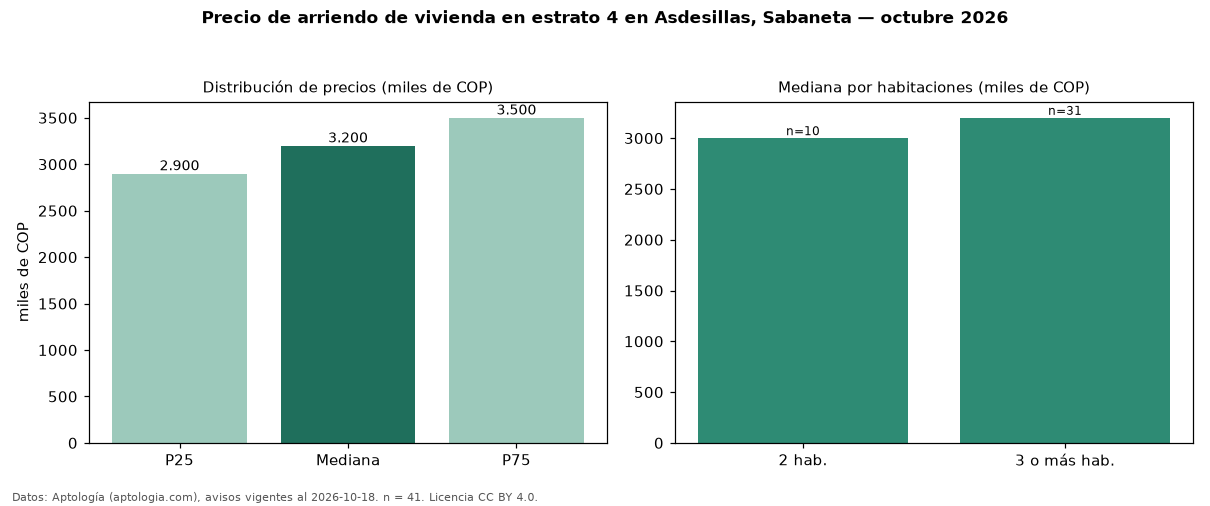

The data file committed next to this chart (first rows):
seccion, metrica, valor, moneda, n
precio, p25, 2900000, COP, 41
precio, mediana, 3200000, COP, 41
precio, p75, 3500000, COP, 41
precio, minimo, 2500000, COP, 41
precio, maximo, 4600000, COP, 41
m2, mediana_precio_m2, 42667, COP, 41
m2, area_mediana_m2, 76.0, m2, 41
banos, mediana_banos, 2.0, , 
parqueadero, pct_con_parqueadero, 97.4, %, 39
estrato, estrato_mas_frecuente, 4, , 41
habitaciones, 2, 3000000, COP, 10
habitaciones, 3+, 3200000, COP, 31
fuente, fecha_datos, 2026-10-18, , 
fuente, atribucion, https://www.aptologia.com/arriendo/saban…, , 
fuente, licencia, CC BY 4.0, , 
